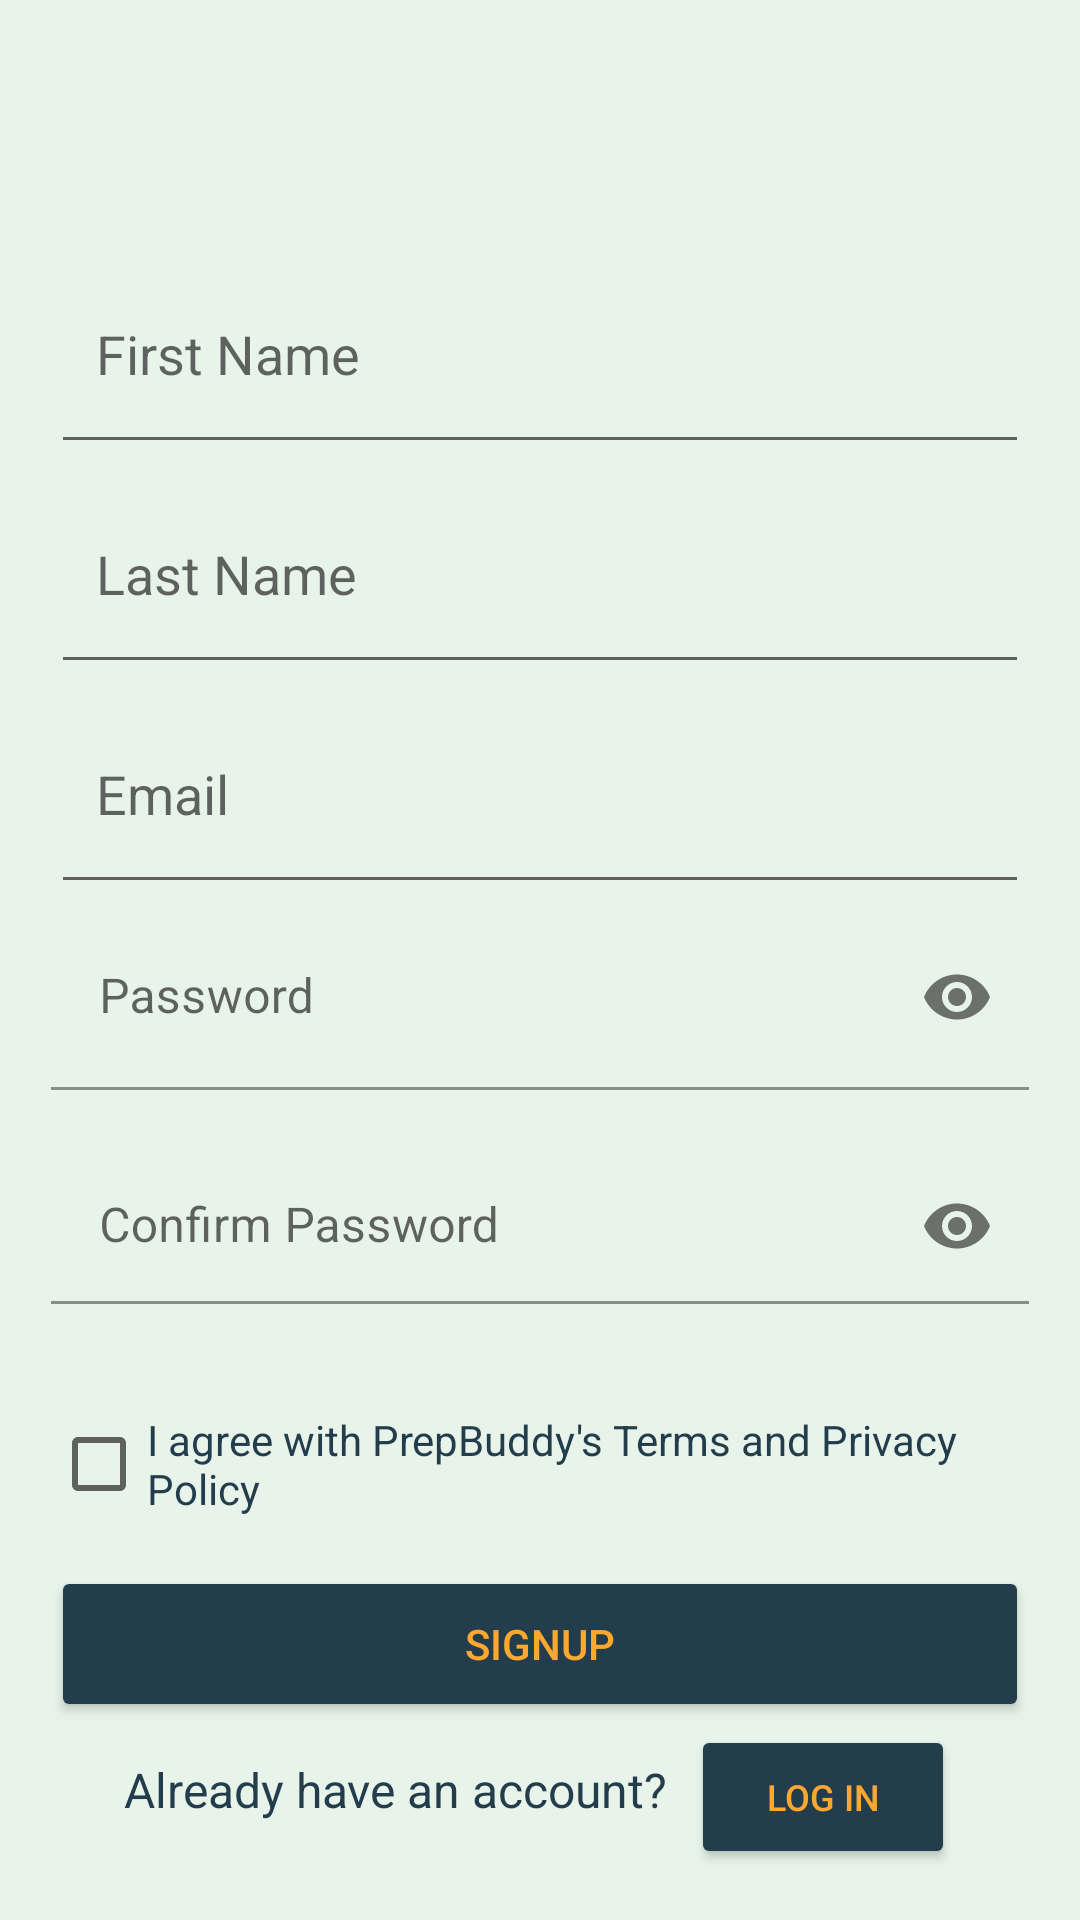

The Android layout XML behind this screen, and the referenced resources:
<!-- AndroidManifest.xml: application theme Theme.Soen357foodapp -->
<!-- res/layout/activity_register.xml -->
<?xml version="1.0" encoding="utf-8"?>
<androidx.constraintlayout.widget.ConstraintLayout xmlns:android="http://schemas.android.com/apk/res/android"
    xmlns:app="http://schemas.android.com/apk/res-auto"
    xmlns:tools="http://schemas.android.com/tools"
    android:layout_width="match_parent"
    android:layout_height="match_parent"
    android:background="@color/main"
    tools:layout_editor_absoluteX="-10dp"
    tools:layout_editor_absoluteY="0dp">


    <FrameLayout
        android:id="@+id/login_header"
        android:layout_width="match_parent"
        android:layout_height="wrap_content"
        app:layout_constraintTop_toTopOf="parent"
        app:layout_constraintStart_toStartOf="parent" >
        <LinearLayout
            android:layout_width="match_parent"
            android:layout_height="wrap_content"
            android:orientation="horizontal">
            <Space
                android:layout_width="wrap_content"
                android:layout_height="match_parent"
                android:layout_weight="1"
                />
            <ImageView
                android:id="@+id/imageView2"
                android:layout_gravity="center"
                android:layout_width="48dp"
                android:layout_height="wrap_content"
                app:layout_constraintEnd_toEndOf="parent"
                app:layout_constraintStart_toStartOf="parent"
                app:layout_constraintTop_toTopOf="parent"/>

            <TextView
                android:id="@+id/textView"
                android:layout_width="0dp"
                android:layout_height="wrap_content"
                android:layout_gravity="center"
                android:layout_weight="3"
                android:textColor="@android:color/white"
                android:textSize="48sp"
                android:textStyle="bold" />



        </LinearLayout>

    </FrameLayout>
    <ScrollView
        android:layout_width="match_parent"
        android:layout_height="0dp"
        app:layout_constraintTop_toBottomOf="@id/login_header"
        app:layout_constraintBottom_toBottomOf="parent"
        android:fillViewport="true"
        android:padding="17dp"
        >
        <LinearLayout
            android:layout_width="match_parent"
            android:layout_height="wrap_content"
            android:layout_gravity="center"
            android:orientation="vertical"
            >
            <EditText
                android:id="@+id/signup_fname"
                android:layout_width="match_parent"
                android:layout_height="54dp"
                android:layout_weight="1"
                android:drawablePadding="15dp"
                android:ems="10"
                android:hint="First Name"
                android:inputType="textPersonName"
                android:padding="15dp"
                android:textColor="@color/black"
                tools:ignore="TextContrastCheck" />
            <EditText
                android:id="@+id/signup_lname"
                android:layout_width="match_parent"
                android:layout_height="54dp"
                android:layout_weight="1"
                android:drawablePadding="15dp"
                android:ems="10"
                android:hint="Last Name"
                android:inputType="textPersonName"
                android:padding="15dp"
                android:textColor="@color/black"
                tools:ignore="TextContrastCheck" />

            <EditText
                android:id="@+id/signup_email"
                android:layout_width="match_parent"
                android:layout_height="54dp"
                android:layout_weight="1"
                android:drawablePadding="15dp"
                android:ems="10"
                android:hint="Email"
                android:inputType="textEmailAddress"
                android:padding="15dp"
                android:textColor="@color/black"
                tools:ignore="TextContrastCheck" />

            <com.google.android.material.textfield.TextInputLayout
                android:id="@+id/pword_toggle_2"
                android:layout_width="match_parent"
                android:layout_height="62dp"
                android:layout_weight="1"
                app:passwordToggleEnabled="true" >

                <EditText
                    android:id="@+id/signup_password"
                    android:layout_width="match_parent"
                    android:layout_height="62dp"
                    android:background="@android:color/transparent"
                    android:drawablePadding="15dp"
                    android:ems="10"
                    android:hint="Password"
                    android:inputType="textPassword"
                    android:padding="15dp"
                    android:textColor="@color/black" />
            </com.google.android.material.textfield.TextInputLayout>



            <com.google.android.material.textfield.TextInputLayout
                android:id="@+id/pword_toggle_3"
                android:layout_width="match_parent"
                android:layout_weight="1"
                android:layout_height="52dp"
                app:passwordToggleEnabled="true" >

                <EditText
                    android:id="@+id/signup_confirm_password"
                    android:layout_width="match_parent"
                    android:layout_height="52dp"
                    android:background="@android:color/transparent"
                    android:drawablePadding="15dp"
                    android:ems="10"
                    android:hint="Confirm Password"
                    android:inputType="textPassword"
                    android:padding="15dp"
                    android:textColor="@color/black" />

            </com.google.android.material.textfield.TextInputLayout>
            <CheckBox
                android:id="@+id/checkBox_terms"
                android:layout_weight="1"
                android:layout_width="match_parent"
                android:layout_height="48dp"
                android:textColor='@color/blue'
                android:text="I agree with PrepBuddy's Terms and Privacy Policy" />

            <Button
                android:id="@+id/signup_button"
                android:layout_width="match_parent"
                android:layout_height="52dp"
                android:text="Signup"
                app:backgroundTint="@color/blue"
                android:textColor="@color/yellow" />
            <LinearLayout
                android:layout_width="wrap_content"
                android:layout_height="wrap_content"
                android:orientation="horizontal"
                android:layout_gravity="center_horizontal"
                >


                <TextView
                    android:id="@+id/have_account_text"
                    android:layout_width="wrap_content"
                    android:layout_height="wrap_content"
                    android:text="Already have an account?  "
                    android:textColor='@color/blue'
                    android:textSize="16sp" />
                <Button

                    android:id="@+id/login_on_signup"
                    android:layout_width="wrap_content"
                    android:padding="4dp"
                    android:layout_marginTop="1dp"
                    android:layout_height="wrap_content"
                    android:clickable="true"
                    android:focusable="true"
                    app:backgroundTint="@color/blue"
                    android:text="Log In"
                    android:textColor = '@color/yellow'
                    android:textSize="12sp" />

            </LinearLayout>

        </LinearLayout>
    </ScrollView>

</androidx.constraintlayout.widget.ConstraintLayout>
<!-- resources referenced by this layout -->
<resources>
  <color name="black">#FF000000</color>
  <color name="blue">#233D4D</color>
  <color name="main">#E8F4EA</color>
  <color name="yellow">#FEA82F</color>
  <style name="Theme.Soen357foodapp" parent="Theme.MaterialComponents.DayNight.DarkActionBar">
  
          <item name="colorPrimary">#E8F4EA</item>
  
          <item name="android:statusBarColor">?attr/colorPrimaryVariant</item>
  
      </style>
</resources>
